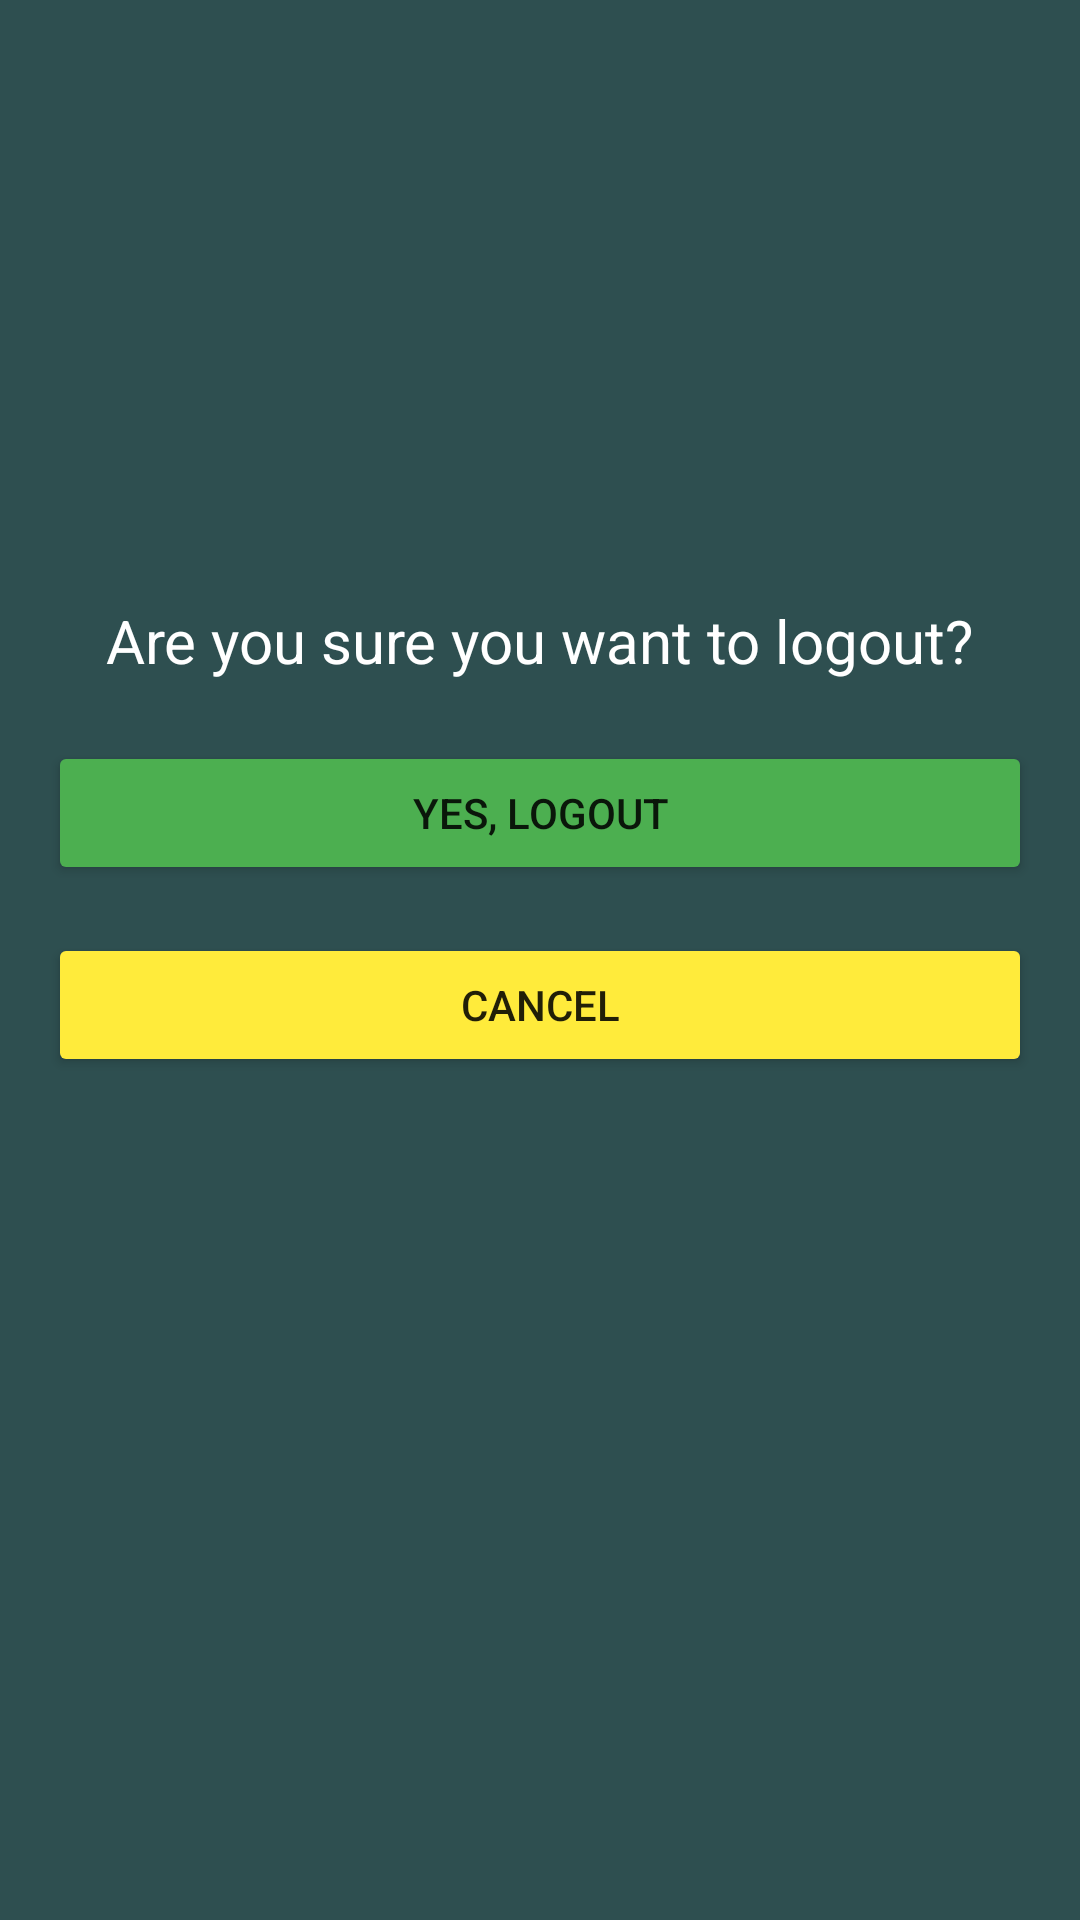

Reconstruct the res/layout file that produces this screen, plus the resources it refers to.
<!-- AndroidManifest.xml: application theme AppTheme -->
<!-- res/layout/activity_logout.xml -->
<?xml version="1.0" encoding="utf-8"?>
<androidx.constraintlayout.widget.ConstraintLayout
    xmlns:android="http://schemas.android.com/apk/res/android"
    xmlns:app="http://schemas.android.com/apk/res-auto"
    android:layout_width="match_parent"
    android:layout_height="match_parent"
    android:background="@color/dark_bluish_green">

    <TextView
        android:id="@+id/logout_prompt"
        android:layout_width="wrap_content"
        android:layout_height="wrap_content"
        android:text="Are you sure you want to logout?"
        android:textSize="20sp"
        android:textColor="@android:color/white"
        android:layout_marginTop="200dp"
        app:layout_constraintTop_toTopOf="parent"
        app:layout_constraintStart_toStartOf="parent"
        app:layout_constraintEnd_toEndOf="parent"/>

    <Button
        android:id="@+id/yes_logout_button"
        android:layout_width="0dp"
        android:layout_height="wrap_content"
        android:text="Yes, Logout"
        android:backgroundTint="@color/green"
        android:layout_marginTop="20dp"
        android:layout_marginStart="16dp"
        android:layout_marginEnd="16dp"
        app:layout_constraintTop_toBottomOf="@id/logout_prompt"
        app:layout_constraintStart_toStartOf="parent"
        app:layout_constraintEnd_toEndOf="parent"/>

    <Button
        android:id="@+id/cancel_button"
        android:layout_width="0dp"
        android:layout_height="wrap_content"
        android:text="Cancel"
        android:backgroundTint="@color/yellow"
        android:layout_marginTop="16dp"
        android:layout_marginStart="16dp"
        android:layout_marginEnd="16dp"
        app:layout_constraintTop_toBottomOf="@id/yes_logout_button"
        app:layout_constraintStart_toStartOf="parent"
        app:layout_constraintEnd_toEndOf="parent"/>

</androidx.constraintlayout.widget.ConstraintLayout>
<!-- resources referenced by this layout -->
<resources>
  <color name="dark_bluish_green">#FF2E4F50</color>
  <color name="green">#FF4CAF50</color>
  <color name="yellow">#FFFFEB3B</color>
</resources>
